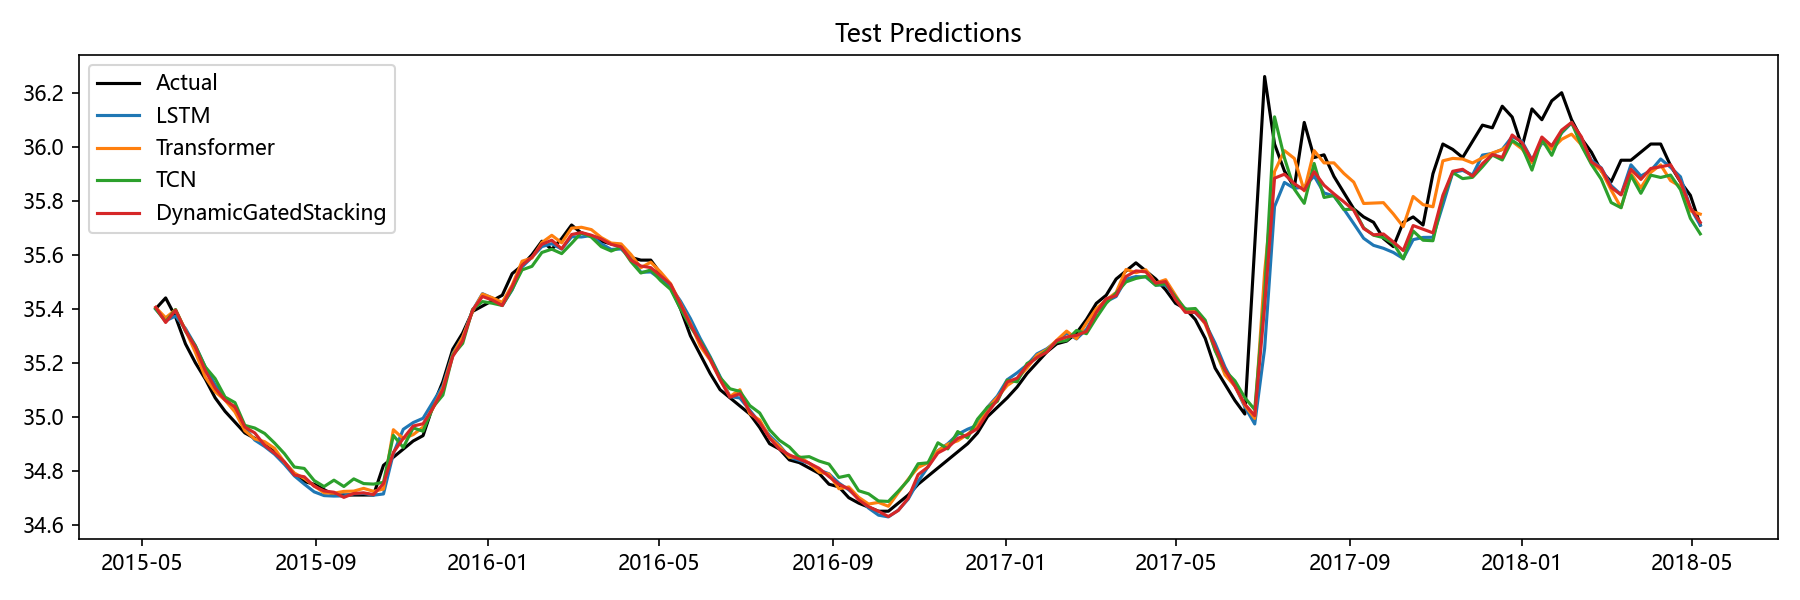

The table this chart was drawn from, first rows:
Date, Actual, LSTM, Transformer, TCN, Aquifer, DynamicGatedStacking
2015-05-11, 35.4, 35.4, 35.4, 35.4, 孔隙水4, 35.41
2015-05-18, 35.44, 35.36, 35.37, 35.35, 孔隙水4, 35.35
2015-05-25, 35.37, 35.37, 35.4, 35.4, 孔隙水4, 35.39
2015-06-01, 35.27, 35.33, 35.32, 35.32, 孔隙水4, 35.32
2015-06-08, 35.2, 35.26, 35.24, 35.26, 孔隙水4, 35.26
2015-06-15, 35.14, 35.18, 35.15, 35.18, 孔隙水4, 35.17
2015-06-22, 35.07, 35.12, 35.09, 35.14, 孔隙水4, 35.11
2015-06-29, 35.02, 35.07, 35.06, 35.07, 孔隙水4, 35.06
2015-07-06, 34.98, 35.03, 35.02, 35.05, 孔隙水4, 35.04
2015-07-13, 34.94, 34.96, 34.95, 34.97, 孔隙水4, 34.96
2015-07-20, 34.92, 34.91, 34.92, 34.96, 孔隙水4, 34.94
2015-07-27, 34.9, 34.89, 34.91, 34.94, 孔隙水4, 34.89
2015-08-03, 34.87, 34.86, 34.88, 34.9, 孔隙水4, 34.87
2015-08-10, 34.83, 34.82, 34.83, 34.86, 孔隙水4, 34.83
2015-08-17, 34.79, 34.78, 34.79, 34.81, 孔隙水4, 34.78
2015-08-24, 34.76, 34.75, 34.77, 34.81, 孔隙水4, 34.78
2015-08-31, 34.75, 34.72, 34.74, 34.76, 孔隙水4, 34.74
2015-09-07, 34.73, 34.71, 34.72, 34.74, 孔隙水4, 34.73
2015-09-14, 34.71, 34.71, 34.72, 34.77, 孔隙水4, 34.72
2015-09-21, 34.71, 34.71, 34.72, 34.74, 孔隙水4, 34.7
2015-09-28, 34.71, 34.71, 34.72, 34.77, 孔隙水4, 34.72
2015-10-05, 34.71, 34.72, 34.73, 34.75, 孔隙水4, 34.72
2015-10-12, 34.71, 34.71, 34.72, 34.75, 孔隙水4, 34.71
2015-10-19, 34.82, 34.71, 34.73, 34.76, 孔隙水4, 34.75
2015-10-26, 34.85, 34.86, 34.95, 34.93, 孔隙水4, 34.87
2015-11-02, 34.88, 34.95, 34.92, 34.89, 孔隙水4, 34.92
2015-11-09, 34.91, 34.98, 34.93, 34.96, 孔隙水4, 34.97
2015-11-16, 34.93, 34.99, 34.96, 34.95, 孔隙水4, 34.97
2015-11-23, 35.04, 35.05, 35.03, 35.04, 孔隙水4, 35.03
2015-11-30, 35.13, 35.11, 35.11, 35.08, 孔隙水4, 35.1
2015-12-07, 35.25, 35.23, 35.23, 35.23, 孔隙水4, 35.22
2015-12-14, 35.31, 35.29, 35.29, 35.27, 孔隙水4, 35.28
2015-12-21, 35.39, 35.39, 35.39, 35.4, 孔隙水4, 35.39
2015-12-28, 35.41, 35.46, 35.45, 35.43, 孔隙水4, 35.45
2016-01-04, 35.43, 35.44, 35.44, 35.42, 孔隙水4, 35.43
2016-01-11, 35.45, 35.41, 35.42, 35.41, 孔隙水4, 35.41
2016-01-18, 35.53, 35.47, 35.49, 35.47, 孔隙水4, 35.48
2016-01-25, 35.56, 35.55, 35.58, 35.54, 孔隙水4, 35.56
2016-02-01, 35.6, 35.59, 35.59, 35.56, 孔隙水4, 35.59
2016-02-08, 35.65, 35.63, 35.64, 35.61, 孔隙水4, 35.64
2016-02-15, 35.62, 35.64, 35.67, 35.62, 孔隙水4, 35.65
2016-02-22, 35.66, 35.62, 35.64, 35.6, 孔隙水4, 35.62
2016-02-29, 35.71, 35.67, 35.7, 35.64, 孔隙水4, 35.67
2016-03-07, 35.68, 35.67, 35.7, 35.68, 孔隙水4, 35.68
2016-03-14, 35.67, 35.67, 35.69, 35.67, 孔隙水4, 35.67
2016-03-21, 35.65, 35.64, 35.66, 35.63, 孔隙水4, 35.66
2016-03-28, 35.64, 35.62, 35.64, 35.61, 孔隙水4, 35.64
2016-04-04, 35.63, 35.62, 35.64, 35.63, 孔隙水4, 35.63
2016-04-11, 35.59, 35.59, 35.6, 35.57, 孔隙水4, 35.58
2016-04-18, 35.58, 35.53, 35.55, 35.53, 孔隙水4, 35.56
2016-04-25, 35.58, 35.54, 35.57, 35.54, 孔隙水4, 35.55
2016-05-02, 35.53, 35.51, 35.54, 35.5, 孔隙水4, 35.52
2016-05-09, 35.48, 35.48, 35.49, 35.47, 孔隙水4, 35.49
2016-05-16, 35.4, 35.43, 35.42, 35.4, 孔隙水4, 35.42
2016-05-23, 35.3, 35.36, 35.35, 35.33, 孔隙水4, 35.34
2016-05-30, 35.23, 35.29, 35.26, 35.28, 孔隙水4, 35.27
2016-06-06, 35.16, 35.22, 35.21, 35.22, 孔隙水4, 35.21
2016-06-13, 35.1, 35.15, 35.14, 35.15, 孔隙水4, 35.14
2016-06-20, 35.07, 35.07, 35.07, 35.1, 孔隙水4, 35.07
2016-06-27, 35.04, 35.07, 35.1, 35.09, 孔隙水4, 35.09
... 97 more rows
